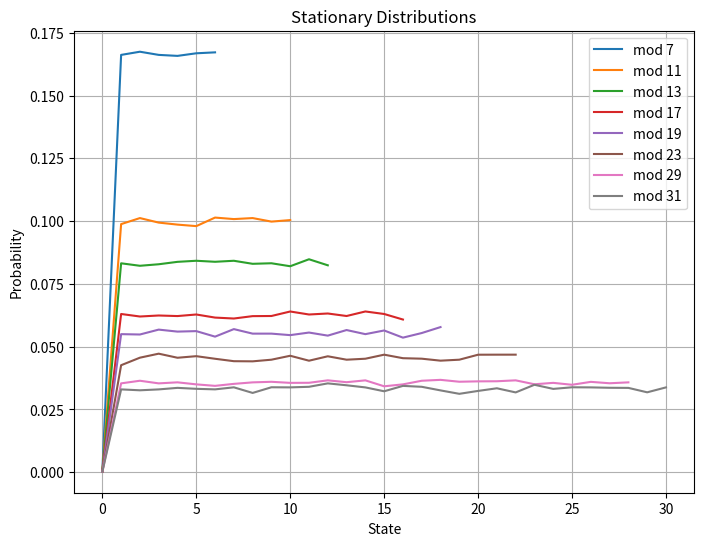
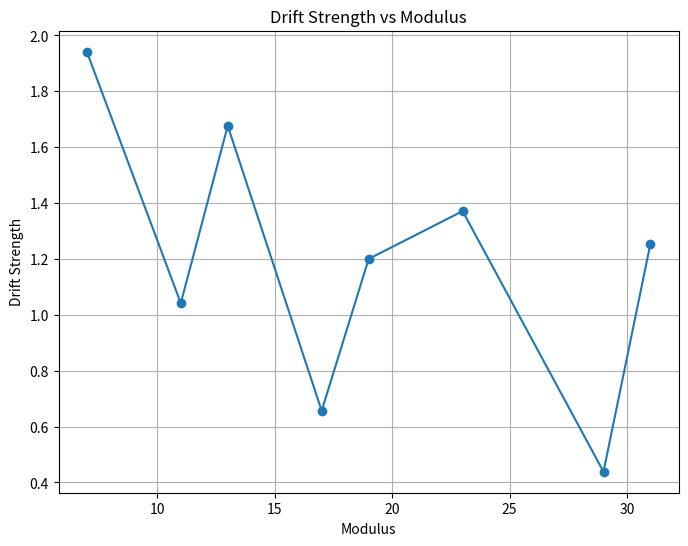
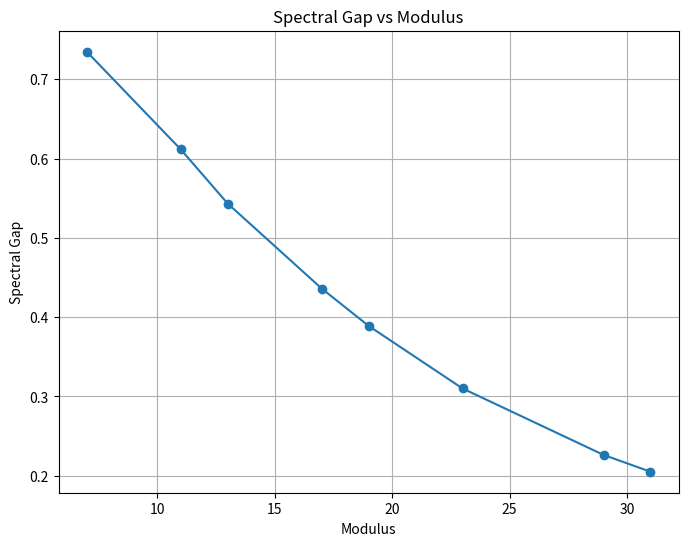

These figures' Python source, in order:
# mod_spectral_analysis.py

import numpy as np
import matplotlib.pyplot as plt
from collections import Counter
import os

# =========================
# PARAMETERS
# =========================
MOD_LIST = [7, 11, 13, 17, 19, 23, 29, 31]
N_PRIMES = 5000

OUTPUT_DIR = "output/plots"
os.makedirs(OUTPUT_DIR, exist_ok=True)

# =========================
# PRIME GENERATOR
# =========================
def generate_primes(n):
    primes = []
    num = 2
    while len(primes) < n:
        is_prime = True
        for p in primes:
            if p * p > num:
                break
            if num % p == 0:
                is_prime = False
                break
        if is_prime:
            primes.append(num)
        num += 1
    return primes

# =========================
# TRANSITION MATRIX
# =========================
def build_transition_matrix(mod, primes):
    residues = [p % mod for p in primes]
    pairs = list(zip(residues[:-1], residues[1:]))

    counts = Counter(pairs)
    T = np.zeros((mod, mod))

    for (i, j), c in counts.items():
        T[i, j] = c

    # normalize rows
    for i in range(mod):
        row_sum = T[i].sum()
        if row_sum > 0:
            T[i] /= row_sum
        else:
            T[i] = np.ones(mod) / mod

    return T

# =========================
# SPECTRAL ANALYSIS
# =========================
def spectral_analysis(T):
    eigvals, eigvecs = np.linalg.eig(T.T)

    # sort by magnitude
    idx = np.argsort(-np.abs(eigvals))
    eigvals = eigvals[idx]
    eigvecs = eigvecs[:, idx]

    # stationary distribution = eigenvector of eigenvalue ~1
    stationary = np.real(eigvecs[:, 0])
    stationary = stationary / stationary.sum()

    spectral_gap = 1 - np.abs(eigvals[1])

    return eigvals, stationary, spectral_gap

# =========================
# DRIFT MEASURE (ANGLE)
# =========================
def compute_drift(T):
    mod = T.shape[0]
    angles = np.array([2 * np.pi * i / mod for i in range(mod)])
    positions = np.column_stack((np.cos(angles), np.sin(angles)))

    drift = np.zeros(2)

    for i in range(mod):
        for j in range(mod):
            direction = positions[j] - positions[i]
            drift += T[i, j] * direction

    strength = np.linalg.norm(drift)
    angle = np.arctan2(drift[1], drift[0])

    return strength, angle

# =========================
# MAIN ANALYSIS
# =========================
def main():
    primes = generate_primes(N_PRIMES)

    drift_strengths = []
    spectral_gaps = []

    plt.figure(figsize=(8, 6))

    for mod in MOD_LIST:
        T = build_transition_matrix(mod, primes)

        eigvals, stationary, gap = spectral_analysis(T)
        drift_strength, drift_angle = compute_drift(T)

        drift_strengths.append(drift_strength)
        spectral_gaps.append(gap)

        print(f"\nmod {mod}")
        print(f"spectral gap   = {gap:.4f}")
        print(f"drift strength = {drift_strength:.4f}")
        print(f"drift angle    = {drift_angle:.4f}")

        # plot stationary distribution
        plt.plot(range(mod), stationary, label=f"mod {mod}")

    plt.title("Stationary Distributions")
    plt.xlabel("State")
    plt.ylabel("Probability")
    plt.legend()
    plt.grid()

    path1 = os.path.join(OUTPUT_DIR, "stationary_distributions.png")
    plt.savefig(path1, dpi=300)
    print(f"[OK] saved: {path1}")

    # =========================
    # DRIFT vs MOD
    # =========================
    plt.figure(figsize=(8, 6))
    plt.plot(MOD_LIST, drift_strengths, marker="o")
    plt.title("Drift Strength vs Modulus")
    plt.xlabel("Modulus")
    plt.ylabel("Drift Strength")
    plt.grid()

    path2 = os.path.join(OUTPUT_DIR, "drift_vs_mod.png")
    plt.savefig(path2, dpi=300)
    print(f"[OK] saved: {path2}")

    # =========================
    # SPECTRAL GAP vs MOD
    # =========================
    plt.figure(figsize=(8, 6))
    plt.plot(MOD_LIST, spectral_gaps, marker="o")
    plt.title("Spectral Gap vs Modulus")
    plt.xlabel("Modulus")
    plt.ylabel("Spectral Gap")
    plt.grid()

    path3 = os.path.join(OUTPUT_DIR, "spectral_gap_vs_mod.png")
    plt.savefig(path3, dpi=300)
    print(f"[OK] saved: {path3}")


if __name__ == "__main__":
    main()
